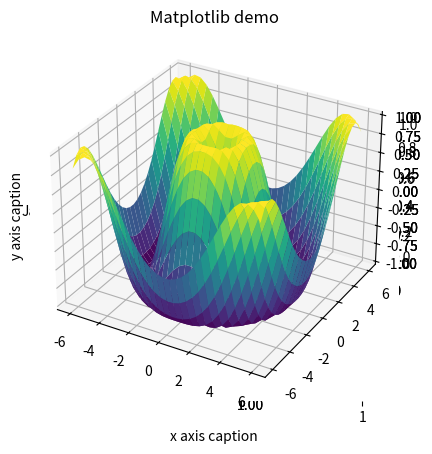
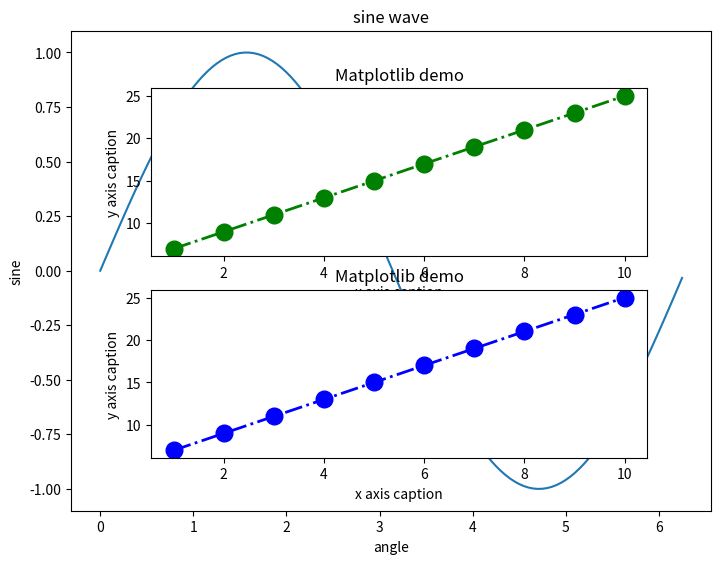
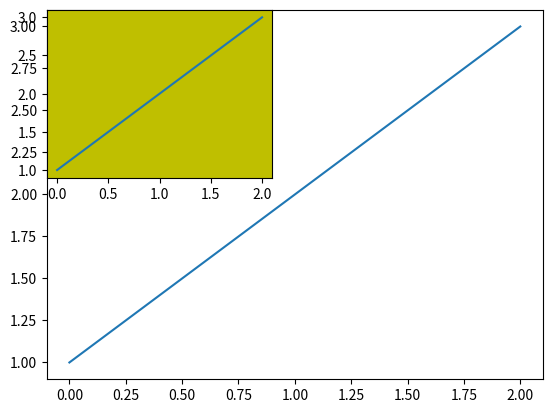
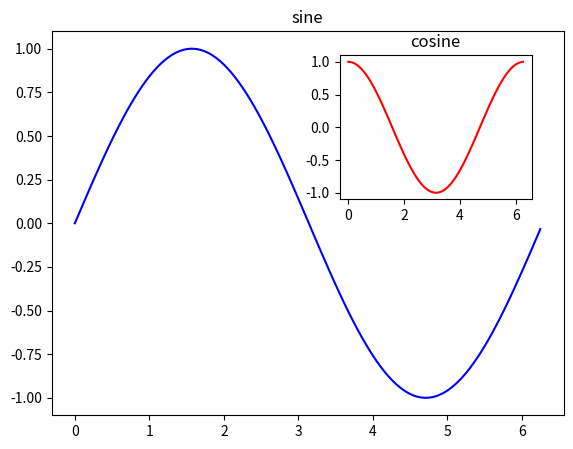
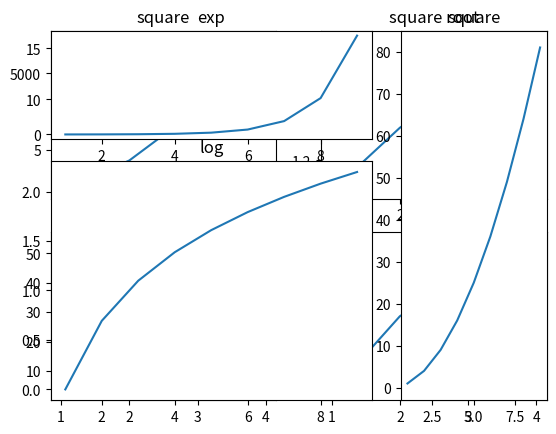
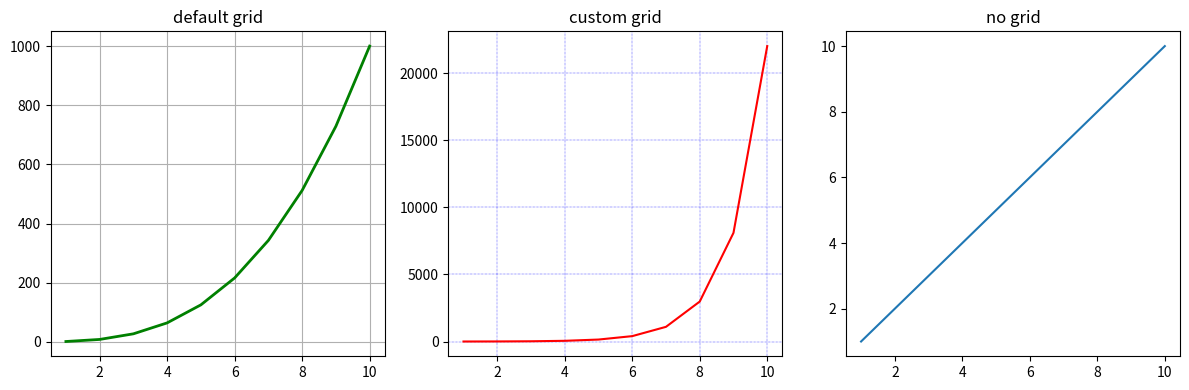
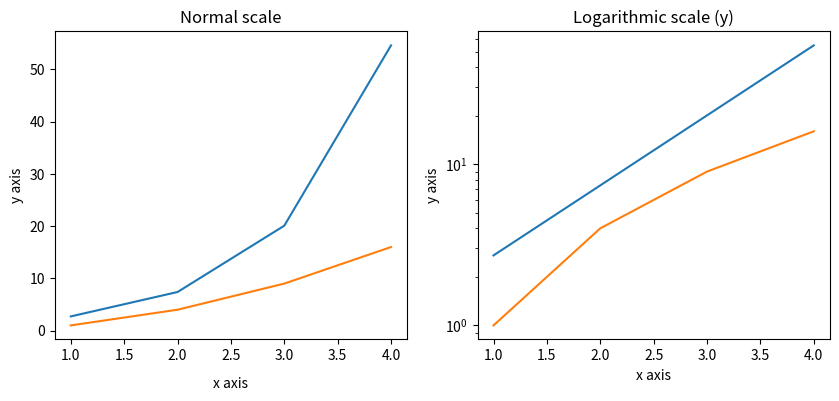
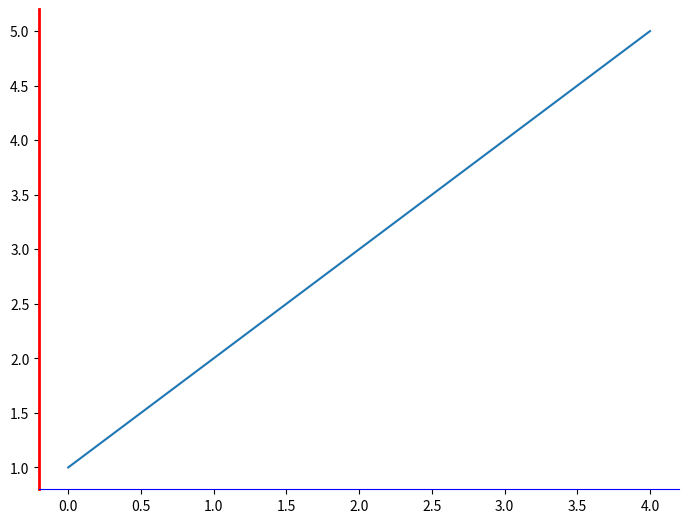
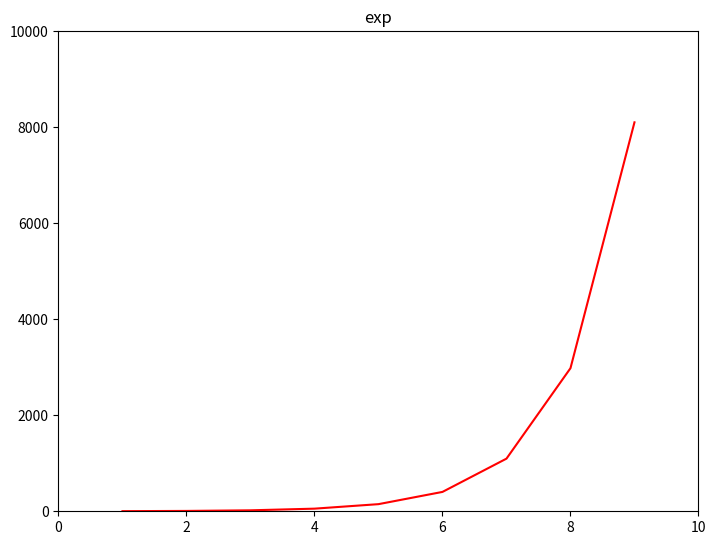
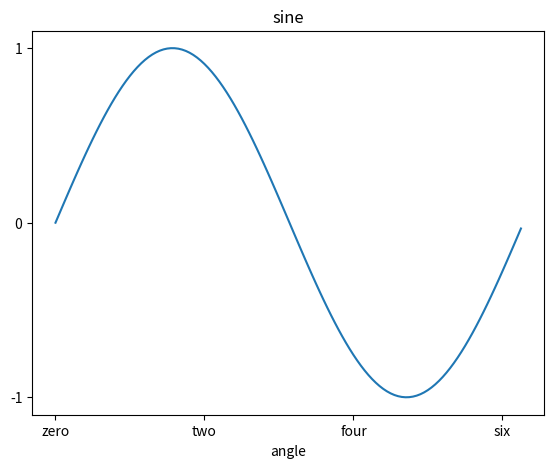
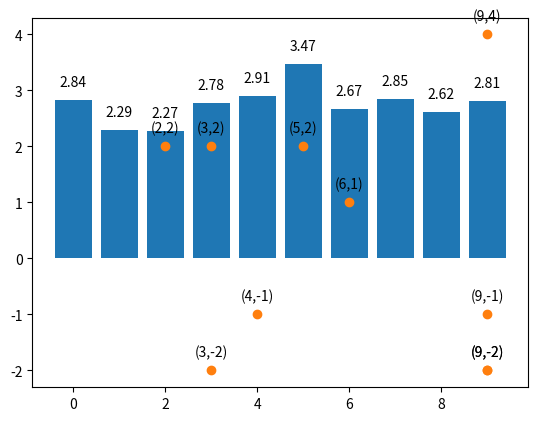

Recreate these plots in Python, in order.

import math
import numpy as np 
from matplotlib import pyplot as plt 
# from pylab import *
# PyLab is a convenience module that bulk imports matplotlib.pyplot (for plotting) and NumPy (for Mathematics and working with arrays) in a single name space. Although many examples use PyLab, it is no longer recommended.

# adjust location of legend on a plot
legend='best'

x = np.arange(1,11) 
y = 2 * x + 5 
plt.title("Matplotlib demo") 
plt.xlabel("x axis caption") 
plt.ylabel("y axis caption") 
plt.plot(x,y,color='green', marker='o', linestyle='-.',linewidth=2, markersize=12) 
# plt.plot(x,y,'ob') - only observations will be showsn, not the line
plt.show()

'''
linestyle - -- -. : 
marker . , o v ^ < 1 2 3 4 s p * h H + x D d | _
color b g r c m y k w
'''

# sine, cos, square and other funcitons
x = np.linspace(-3, 3, 30)
plt.plot(x, np.sin(x))
plt.plot(x, np.cos(x), 'r-')
plt.plot(x, -np.sin(x), 'g--')

x = np.linspace(-3, 3, 30)
plt.plot(x, x**2, 'b.-')


# bar chart
x = [5,8,10] 
y = [12,16,6]  
x2 = [6,9,11] 
y2 = [6,15,7] 
plt.bar(x, y, align = 'center') 
plt.bar(x2, y2, color = 'g', align = 'center') 

# stacked bar chart
x = [1,2,3] 
y = [12,16,6]  
y2 = [6,15,7] 
plt.bar(x, y, align = 'center') 
plt.bar(x, y2, bottom=y, color = 'g', align = 'center') 

# histogram
a = np.array([22,87,5,43,56,73,55,54,11,20,51,5,79,31,27]) 
# hist,bins = np.histogram(a,bins = [0,20,40,60,80,100]) 
plt.hist(a, bins = [0,20,40,60,80,100]) 

# pie chart
langs = ['C', 'C++', 'Java', 'Python', 'PHP']
students = [23,17,35,29,12]
plt.pie(students, labels = langs,autopct='%1.2f%%')

# scatter plot
girls_grades = [89, 90, 70, 89, 100, 80, 90, 100, 80, 34]
boys_grades = [30, 29, 49, 48, 100, 48, 38, 45, 20, 30]
grades_range = [10, 20, 30, 40, 50, 60, 70, 80, 90, 100]
plt.scatter(grades_range, girls_grades, color='r')
plt.scatter(grades_range, boys_grades, color='b')

# box plot
# summary of a set of data containing the minimum, first quartile, median, third quartile, and maximum
# draw a box from the first quartile to the third quartile
# A vertical line goes through the box at the median
# The whiskers go from each quartile to the minimum or maximum
data_to_plot = np.random.normal(100, 10, 200)
plt.boxplot(data_to_plot)

# violin plot
# similar to box plots, except that they also show the probability density of the data at different values
data_to_plot = np.random.normal(100, 10, 200)
plt.violinplot(data_to_plot)

# 3d plotting
# from mpl_toolkits import mplot3d

# 3d plot
z = np.linspace(0, 1, 100)
x = z * np.sin(20 * z)
y = z * np.cos(20 * z)
plt.axes(projection='3d').plot3D(x, y, z, 'gray')

# 3d scatter plot
plt.axes(projection='3d').scatter(x, y, z, c='green')

# 3D Contour Plot
def f(x, y):
   return np.sin(np.sqrt(x ** 2 + y ** 2))
x = np.linspace(-6, 6, 30)
y = np.linspace(-6, 6, 30)
X, Y = np.meshgrid(x, y)
Z = f(X, Y)
plt.axes(projection='3d').contour3D(X, Y, Z, 50, cmap='binary')

# 3d wireframe plot - parameters similar to contoour plot
plt.axes(projection='3d').plot_wireframe(X, Y, Z, color='black')
# 3d surface plot - parameters similar to contoour plot
plt.axes(projection='3d').plot_surface(X, Y, Z,cmap='viridis', edgecolor='none')





# Matplotlib - Object-oriented Interface
# x=np.linspace(-3, 3, 30)
x = np.arange(0, math.pi*2, 0.05)
y=np.sin(x)
# Figure class is a top-level container for all plot elements. The Figure object is instantiated by calling the figure() function from the pyplot module
# fig = plt.figure(figsize=(width,height), dpi, facecolor, edgecolor, linewidth)
fig = plt.figure() # create a figure instance which provides an empty canvas
# Axis object - A given figure can contain many Axes, but a given Axes object can only be in one Figure
# The Axes contains two (or three in the case of 3D) Axis objects
# Axes object is added to figure by calling the add_axes() method
ax=fig.add_axes([0,0,1,1])  # add axes to figure using add_axes([left, bottom, width, height of the figure])
ax.set_title("sine wave") # Set labels for x and y axis as well as title
ax.set_xlabel('angle')
ax.set_ylabel('sine')
# legend() method of axes class adds a legend to the plot figure. It takes three parameters
# ax.legend(handles, labels= ('aa','bb',..), loc='lower right') 
# loc can be 0 (best), 1 (upper right), 2 (upper left), 3 (LL), 4 (LR), 5 (R), 6 (center left), 7 (cr), 8 (lower center), 9 (upper center), 10 (center) 
ax.plot(x,y) # Invoke the plot() method of the axes object
plt.show()



# Matplotlib - Multiplots
# subplot() function allows you to plot different things in the same figure
x = np.arange(1,11) 
y = 2 * x + 5 
####
plt.subplot(2, 1, 1)
plt.title("Matplotlib demo") 
plt.xlabel("x axis caption") 
plt.ylabel("y axis caption") 
plt.plot(x,y,color='green', marker='o', linestyle='-.',linewidth=2, markersize=12) 
####
plt.subplot(2, 1, 2)
plt.title("Matplotlib demo") 
plt.xlabel("x axis caption") 
plt.ylabel("y axis caption") 
plt.plot(x,y,color='blue', marker='o', linestyle='-.',linewidth=2, markersize=12) 
####
plt.show()

# inset plot - add_subplot() function of the figure class will not overwrite the existing plot −
fig = plt.figure()
ax1 = fig.add_subplot(111)
ax1.plot([1,2,3])
ax2 = fig.add_subplot(221, facecolor='y')
ax2.plot([1,2,3])

# You can add an insert plot in the same figure by adding another axes object in the same figure canvas.
x = np.arange(0, math.pi*2, 0.05)
fig=plt.figure()
axes1 = fig.add_axes([0.1, 0.1, 0.8, 0.8]) # main axes
axes2 = fig.add_axes([0.55, 0.55, 0.3, 0.3]) # inset axes
y = np.sin(x)
axes1.plot(x, y, 'b')
axes2.plot(x,np.cos(x),'r')
axes1.set_title('sine')
axes2.set_title("cosine")
plt.show()

# subplots() which acts as a utility wrapper and helps in creating common layouts of subplots, including the enclosing figure object, in a single call.
# The two integer arguments to this function specify the number of rows and columns of the subplot grid
fig,a =  plt.subplots(2,2)
import numpy as np
x = np.arange(1,5)
a[0][0].plot(x,x*x)
a[0][0].set_title('square')
a[0][1].plot(x,np.sqrt(x))
a[0][1].set_title('square root')
a[1][0].plot(x,np.exp(x))
a[1][0].set_title('exp')
a[1][1].plot(x,np.log10(x))
a[1][1].set_title('log')
plt.show()


# Subplot2grid() gives more flexibility in creating an axes object at a specific location of the grid
# It also allows the axes object to be spanned across multiple rows or columns
a1 = plt.subplot2grid((3,3),(0,0),colspan = 2)
a2 = plt.subplot2grid((3,3),(0,2), rowspan = 3)
a3 = plt.subplot2grid((3,3),(1,0),rowspan = 2, colspan = 2)
import numpy as np
x = np.arange(1,10)
a2.plot(x, x*x)
a2.set_title('square')
a1.plot(x, np.exp(x))
a1.set_title('exp')
a3.plot(x, np.log(x))
a3.set_title('log')
plt.tight_layout()
plt.show()


# grid() function of axes object sets visibility of grid inside the figure to on or off
# you can also display major / minor (or both) ticks of the gris
# Additionally color, linestyle and linewidth properties can be set in the grid() function
fig, axes = plt.subplots(1,3, figsize = (12,4))
x = np.arange(1,11)
axes[0].plot(x, x**3, 'g',lw=2)
axes[0].grid(True)
axes[0].set_title('default grid')
axes[1].plot(x, np.exp(x), 'r')
axes[1].grid(color='b', ls = '-.', lw = 0.25)
axes[1].set_title('custom grid')
axes[2].plot(x,x)
axes[2].set_title('no grid')
fig.tight_layout()
plt.show()



# Formatting Axes to use Logarithmic scale
fig, axes = plt.subplots(1, 2, figsize=(10,4))
x = np.arange(1,5)
axes[0].plot( x, np.exp(x))
axes[0].plot(x,x**2)
axes[0].set_title("Normal scale")
axes[1].plot (x, np.exp(x))
axes[1].plot(x, x**2)
axes[1].set_yscale("log")
axes[1].set_title("Logarithmic scale (y)")
axes[0].set_xlabel("x axis")
axes[0].set_ylabel("y axis")
axes[0].xaxis.labelpad = 10
axes[1].set_xlabel("x axis")
axes[1].set_ylabel("y axis")
plt.show()


# Axis spines are the lines connecting axis tick marks demarcating boundaries of plot area
fig = plt.figure()
ax = fig.add_axes([0,0,1,1])
ax.spines['bottom'].set_color('blue')
ax.spines['left'].set_color('red')
ax.spines['left'].set_linewidth(2)
ax.spines['right'].set_color(None)
ax.spines['top'].set_color(None)
ax.plot([1,2,3,4,5])
plt.show()


# Setting Limits - it is possible to set the limits explicitly by using set_xlim() and set_ylim() functions
fig = plt.figure()
a1 = fig.add_axes([0,0,1,1])
x = np.arange(1,10)
a1.plot(x, np.exp(x),'r')
a1.set_title('exp')
a1.set_ylim(0,10000)
a1.set_xlim(0,10)
plt.show()



# Setting Ticks and Tick Labels
x = np.arange(0, math.pi*2, 0.05)
fig = plt.figure()
ax = fig.add_axes([0.1, 0.1, 0.8, 0.8]) # main axes
y = np.sin(x)
ax.plot(x, y)
ax.set_xlabel('angle')
ax.set_title('sine')
ax.set_xticks([0,2,4,6])
ax.set_xticklabels(['zero','two','four','six'])
ax.set_yticks([-1,0,1])
plt.show()


# Twin Axes - have dual x or y axes in a figure
fig = plt.figure()
a1 = fig.add_axes([0,0,1,1])
x = np.arange(1,11)
a1.plot(x,np.exp(x))
a1.set_ylabel('exp')
a2 = a1.twinx()
a2.plot(x, np.log(x),'ro-')
a2.set_ylabel('log')
fig.legend(labels = ('exp','log'),loc='upper left')
plt.show()


# Annotating plots
# Add text to plot
import matplotlib.pyplot as plt
import numpy as np
plt.clf()
# using some dummy data for this example
xs = np.arange(0,10,1)
ys = np.random.normal(loc=2.0, scale=0.8, size=10)
plt.plot(xs,ys)
# text is left-aligned
plt.text(2,4,'This text starts at point (2,4)')
# text is right-aligned
plt.text(8,3,'This text ends at point (8,3)',horizontalalignment='right')
plt.show()

# Add labels to line plots
import matplotlib.pyplot as plt
import numpy as np
plt.clf()
# using some dummy data for this example
xs = np.arange(0,10,1)
ys = np.random.normal(loc=3, scale=0.4, size=10)
# 'bo-' means blue color, round points, solid lines
plt.plot(xs,ys,'bo-')
# zip joins x and y coordinates in pairs
for x,y in zip(xs,ys):
    label = "{:.2f}".format(y)
    plt.annotate(label, # this is the text
                 (x,y), # this is the point to label
                 textcoords="offset points", # how to position the text
                 xytext=(0,10), # distance from text to points (x,y)
                 ha='center') # horizontal alignment can be left, right or center
plt.show()

# Add labels to bar plots
import matplotlib.pyplot as plt
import numpy as np
plt.clf()
# using some dummy data for this example
xs = np.arange(0,10,1)
ys = np.random.normal(loc=3, scale=0.4, size=10)
plt.bar(xs,ys)
# zip joins x and y coordinates in pairs
for x,y in zip(xs,ys):
    label = "{:.2f}".format(y)
    plt.annotate(label, # this is the text
                 (x,y), # this is the point to label
                 textcoords="offset points", # how to position the text
                 xytext=(0,10), # distance from text to points (x,y)
                 ha='center') # horizontal alignment can be left, right or center
plt.show()

# Add labels to points in scatter plots
import matplotlib.pyplot as plt
import numpy as np
# using some dummy data for this example
xs = np.random.randint( 0, 10, size=10)
ys = np.random.randint(-5, 5,  size=10)
# plot the points
plt.scatter(xs,ys)
# zip joins x and y coordinates in pairs
for x,y in zip(xs,ys):
    label = f"({x},{y})"
    plt.annotate(label, # this is the text
                 (x,y), # this is the point to label
                 textcoords="offset points", # how to position the text
                 xytext=(0,10), # distance from text to points (x,y)
                 ha='center') # horizontal alignment can be left, right or center


